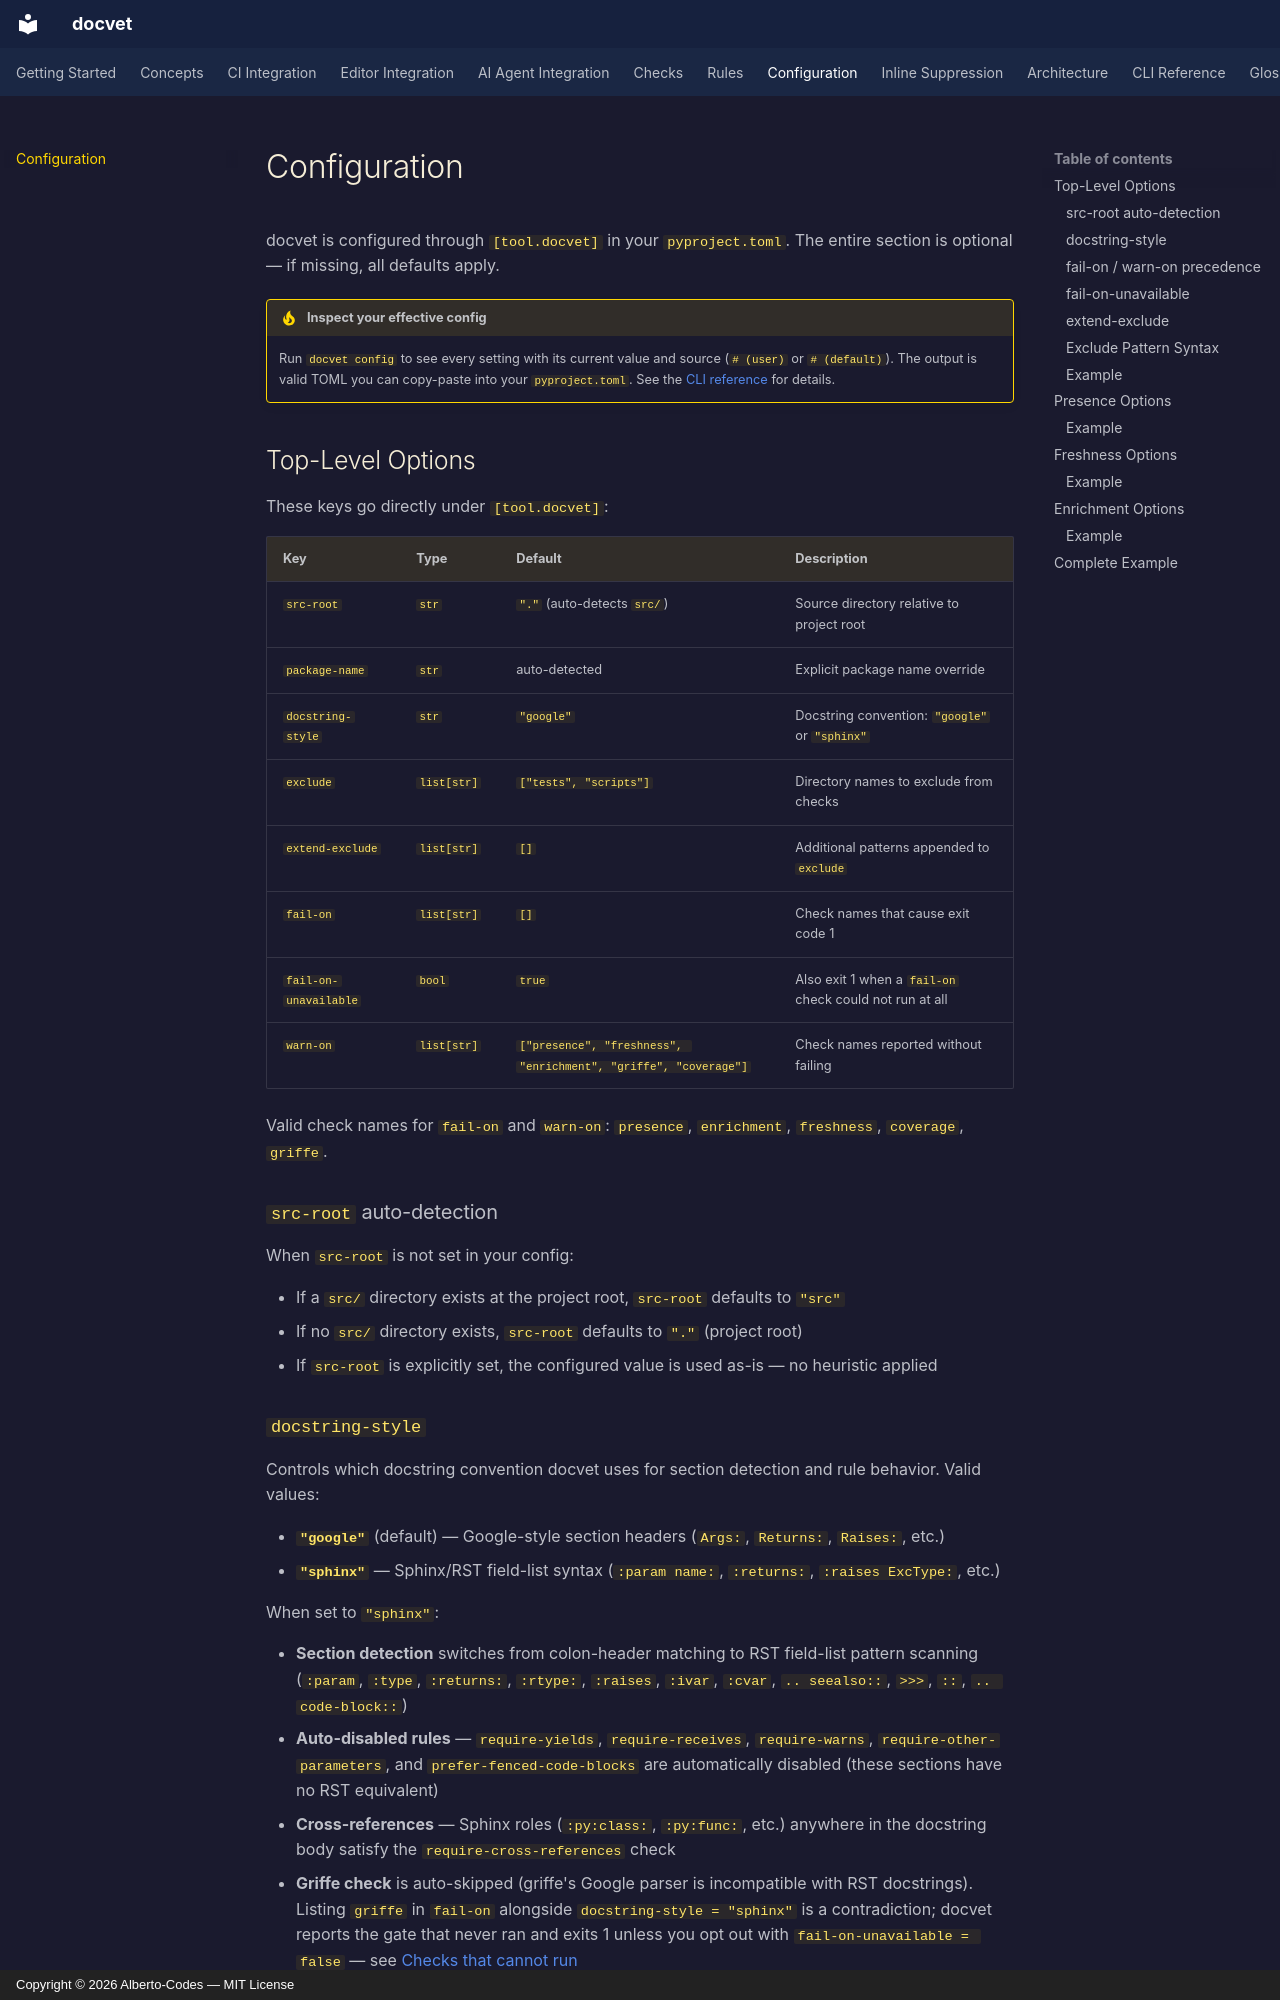

repository: Alberto-Codes/docvet · page: configuration/index.html · generator: mkdocs · copyright: Copyright © 2026 Alberto-Codes — MIT License

# Configuration

docvet is configured through `[tool.docvet]` in your `pyproject.toml`. The entire section is optional — if missing, all defaults apply.

!!! tip "Inspect your effective config"
    Run `docvet config` to see every setting with its current value and source (`# (user)` or `# (default)`). The output is valid TOML you can copy-paste into your `pyproject.toml`. See the [CLI reference](cli-reference.md#docvet-config) for details.

## Top-Level Options

These keys go directly under `[tool.docvet]`:

| Key | Type | Default | Description |
|-----|------|---------|-------------|
| `src-root` | `str` | `"."` (auto-detects `src/`) | Source directory relative to project root |
| `package-name` | `str` | auto-detected | Explicit package name override |
| `docstring-style` | `str` | `"google"` | Docstring convention: `"google"` or `"sphinx"` |
| `exclude` | `list[str]` | `["tests", "scripts"]` | Directory names to exclude from checks |
| `extend-exclude` | `list[str]` | `[]` | Additional patterns appended to `exclude` |
| `fail-on` | `list[str]` | `[]` | Check names that cause exit code 1 |
| `fail-on-unavailable` | `bool` | `true` | Also exit 1 when a `fail-on` check could not run at all |
| `warn-on` | `list[str]` | `["presence", "freshness", "enrichment", "griffe", "coverage"]` | Check names reported without failing |

Valid check names for `fail-on` and `warn-on`: `presence`, `enrichment`, `freshness`, `coverage`, `griffe`.

### `src-root` auto-detection

When `src-root` is not set in your config:

- If a `src/` directory exists at the project root, `src-root` defaults to `"src"`
- If no `src/` directory exists, `src-root` defaults to `"."` (project root)
- If `src-root` is explicitly set, the configured value is used as-is — no heuristic applied
